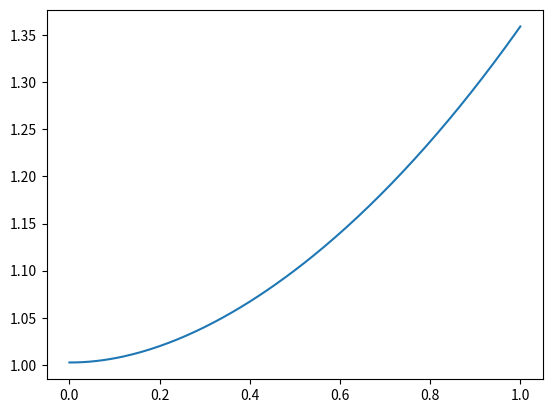

Write Python code to recreate this figure.
# -*- coding: utf-8 -*-
# -*- coding: utf-8 -*-
"""
Created on Sun Jan 27 15:12:21 2013

@author: greg
"""

import sys
import numpy as np
import matplotlib.pyplot as plt
from scipy.sparse import spdiags
from scipy.sparse.linalg import spsolve
from sympy import diff, lambdify, exp, sin
from sympy.abc import u,x


def fd_neumann(n,f,a,b,method):
    """ Solve the two-point boundary value problem -u''(x)=f(x)
    on [0,1] with u'(0)=a and u(1)=b on n+1 grid points """
        
    h = 1.0/n                                  # Grid spacing

    xi = np.linspace(0,1,n+1)                  # Grid points
        
    rhs = h**2*f(xi[:-1])                      # Evaluate forcing function
    rhs[-1] += b                               # Dirichlet data
         
    if method == 1:                            # first-order symmetric
        rhs[0] = -h*a 
        
        stencil = np.array((-1, 2, -1))        # Approx for 2nd derivative      
        diags = range(-1,2)                    # Offsets of diags [-1,0,1]
        bands = np.tile(stencil,(n,1)).T       # Default bands
        bands[1,0] *= 0.5                      # Modify for Neumman 
                
            
    elif method == 2:                          # second-order nonsymmetric
        rhs[0] = -2*h*a 

        stencil = np.array((-1, 2, -1, 0))     # Approx for 2nd derivative      
        diags = range(-1,3)                    # Offsets of diags [-1,0,1,2]
        bands = np.tile(stencil,(n,1)).T       # Default bands
        bands[1,0] = 3                         # one-sided differences
        bands[2,1] = -4
        bands[3,2] = 1
        
                    
    elif method == 3:                          # second-order symmetric            
        rhs[0] *= 0.5
        rhs[0] -= h*a 

        stencil = np.array((-1, 2, -1))        # Approx for 2nd derivative      
        diags = range(-1,2)                    # Offsets of diags [-1,0,1]
        bands = np.tile(stencil,(n,1)).T       # Default bands
        bands[1,0] *= 0.5                      # Modify for Neumman 


    A = spdiags(bands,diags,n,n).tocsc()       # Form sparse matrix
            
    u = np.zeros(n+1)
    u[-1] = b                                  # set boundary value
    u[:-1] = spsolve(A,rhs)
        
    return xi, u
        
        
        
if __name__ == '__main__':
    
    #n = int(sys.argv[1])       # Number of unknowns
    n = 200
    xi = np.linspace(0,1,n+1)   # Grid points 
    
    u = exp(x)/(1+x)            # Manufactured solution to test methods
    ux = diff(u,x)              # First derivative
    uxx = diff(ux,x)            # Second derivative
    f = -uxx                    # Forcing function
    
    U = lambdify(x,u,"numpy")   # make u a callable function 
    Ux = lambdify(x,ux,"numpy") # make ux a callable function
    F = lambdify(x,f,"numpy")   # make f a callable function
    
    a = Ux(0)                   # Neumann boundary value
    
    b = U(1)                    # Dirichlet boundary value

    # Compute solution with all three methods
    xi,u1 = fd_neumann(n,F,a,b,1) 
    xi,u2 = fd_neumann(n,F,a,b,2) 
    xi,u3 = fd_neumann(n,F,a,b,3) 
    
    # Compute error for each approximation
    uex = U(xi)    # Evaluate exact solution
    e1 = uex-u1
    e2 = uex-u2
    e3 = uex-u3
    
#    print 'h = ', 1.0/n
#    print 'The max error of method 1 is:', max(abs(e1))
#    print 'The max error of method 2 is:', max(abs(e2))
#    print 'The max error of method 3 is:', max(abs(e3))
#    
#    plt.plot(xi,e1,xi,e2,xi,e3)
    plt.plot(xi,u1)
    plt.show()
